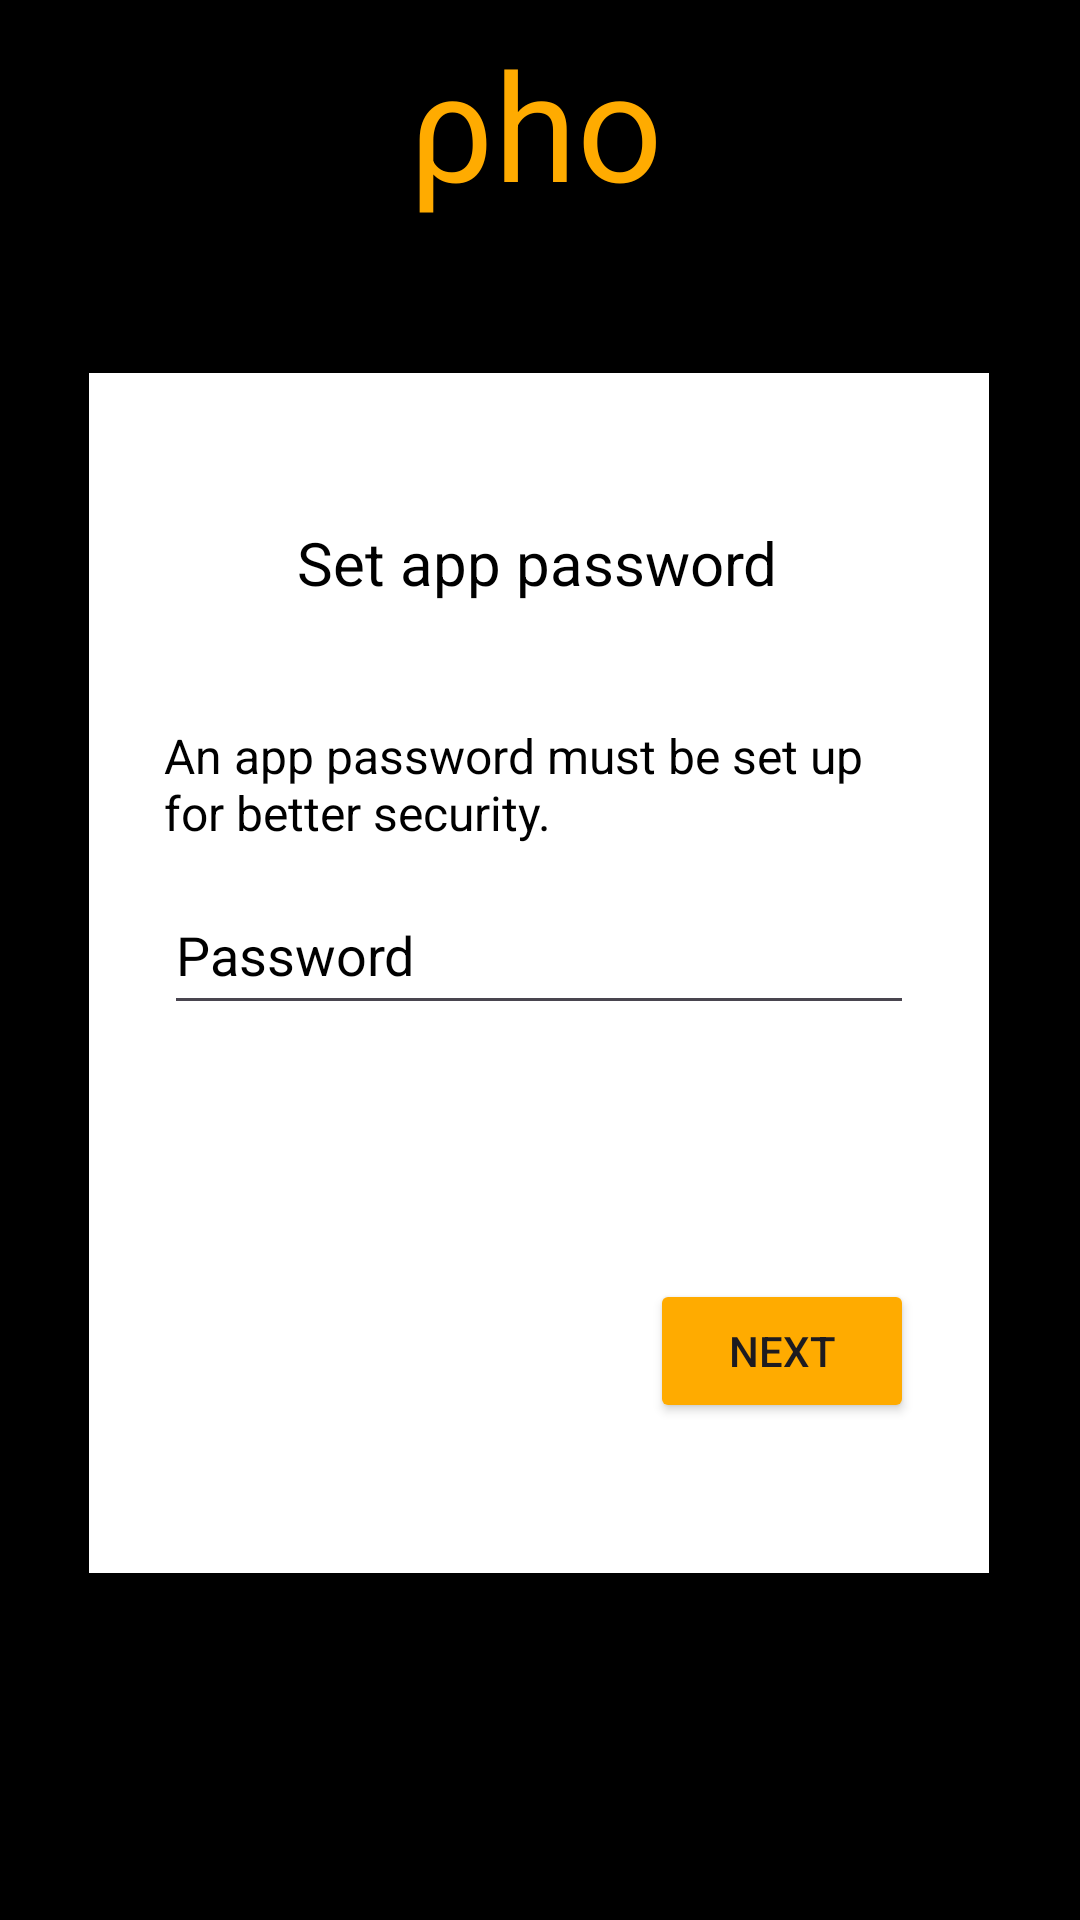

The Android layout XML behind this screen, and the referenced resources:
<!-- AndroidManifest.xml: application theme Theme.Rho -->
<!-- res/layout/setup_activity.xml -->
<?xml version="1.0" encoding="utf-8"?>
<androidx.constraintlayout.widget.ConstraintLayout
    xmlns:android="http://schemas.android.com/apk/res/android"
    xmlns:app="http://schemas.android.com/apk/res-auto"
    xmlns:tools="http://schemas.android.com/tools"
    android:layout_width="match_parent"
    android:layout_height="match_parent"
    android:background="@color/black">

    <androidx.constraintlayout.widget.ConstraintLayout
        android:id="@+id/constraintLayout"
        android:layout_width="300dp"
        android:layout_height="400dp"
        android:layout_marginStart="55dp"
        android:layout_marginEnd="56dp"
        android:layout_marginBottom="241dp"
        android:background="@color/white"
        app:layout_constraintBottom_toBottomOf="parent"
        app:layout_constraintEnd_toEndOf="parent"
        app:layout_constraintStart_toStartOf="parent"
        app:layout_constraintTop_toBottomOf="@+id/textView3">

        <TextView
            android:id="@+id/textView"
            android:layout_width="wrap_content"
            android:layout_height="wrap_content"
            android:layout_marginStart="69dp"
            android:layout_marginTop="50dp"
            android:layout_marginEnd="70dp"
            android:text="@string/set_app_password"
            android:textAllCaps="false"
            android:textColor="@color/black"
            android:textSize="20sp"
            app:layout_constraintBottom_toTopOf="@+id/textView2"
            app:layout_constraintEnd_toEndOf="parent"
            app:layout_constraintStart_toStartOf="parent"
            app:layout_constraintTop_toTopOf="parent" />

        <Button
            android:id="@+id/next"
            android:layout_width="wrap_content"
            android:layout_height="wrap_content"
            android:layout_marginStart="187dp"
            android:layout_marginEnd="25dp"
            android:layout_marginBottom="50dp"
            android:backgroundTint="#FFAB00"
            android:text="@string/next"
            app:layout_constraintBottom_toBottomOf="parent"
            app:layout_constraintEnd_toEndOf="parent"
            app:layout_constraintStart_toStartOf="parent" />

        <TextView
            android:id="@+id/textView2"
            android:layout_width="250dp"
            android:layout_height="wrap_content"
            android:layout_marginStart="25dp"
            android:layout_marginTop="40dp"
            android:layout_marginEnd="25dp"
            android:text="@string/an_app_password_must_be_set_up_for_better_security"
            android:textAllCaps="false"
            android:textColor="@color/black"
            android:textSize="16sp"
            app:layout_constraintBottom_toTopOf="@+id/password"
            app:layout_constraintEnd_toEndOf="parent"
            app:layout_constraintStart_toStartOf="parent"
            app:layout_constraintTop_toBottomOf="@+id/textView" />

        <EditText
            android:id="@+id/password"
            android:layout_width="match_parent"
            android:layout_height="50dp"
            android:layout_marginStart="25dp"
            android:layout_marginTop="10dp"
            android:layout_marginEnd="25dp"
            android:layout_marginBottom="85dp"
            android:autofillHints="password"
            android:hint="@string/password"
            android:inputType="text"
            android:textColor="#FFAB00"
            android:textColorHint="@color/black"
            app:layout_constraintBottom_toTopOf="@+id/next"
            app:layout_constraintEnd_toEndOf="parent"
            app:layout_constraintStart_toStartOf="parent"
            app:layout_constraintTop_toBottomOf="@+id/textView2"
            tools:ignore="TextFields" />

        <TextView
            android:id="@+id/errorView"
            android:layout_width="wrap_content"
            android:layout_height="40dp"
            android:layout_marginStart="100dp"
            android:layout_marginTop="15dp"
            android:layout_marginEnd="25dp"
            android:layout_marginBottom="30dp"
            android:textAllCaps="false"
            android:textColor="#D50000"
            app:layout_constraintBottom_toTopOf="@+id/next"
            app:layout_constraintEnd_toEndOf="parent"
            app:layout_constraintStart_toStartOf="parent"
            app:layout_constraintTop_toBottomOf="@+id/password" />

    </androidx.constraintlayout.widget.ConstraintLayout>

    <TextView
        android:id="@+id/textView3"
        android:layout_width="wrap_content"
        android:layout_height="wrap_content"
        android:layout_marginStart="162dp"
        android:layout_marginTop="133dp"
        android:layout_marginEnd="165dp"
        android:layout_marginBottom="50dp"
        android:text="@string/ho"
        android:textAllCaps="false"
        android:textColor="#FFAB00"
        android:textSize="50sp"
        app:layout_constraintBottom_toTopOf="@+id/constraintLayout"
        app:layout_constraintEnd_toEndOf="parent"
        app:layout_constraintStart_toStartOf="parent"
        app:layout_constraintTop_toTopOf="parent" />

</androidx.constraintlayout.widget.ConstraintLayout>
<!-- resources referenced by this layout -->
<resources>
  <color name="black">#FF000000</color>
  <color name="white">#FFFFFFFF</color>
  <string name="an_app_password_must_be_set_up_for_better_security">An app password must be set up for better security.</string>
  <string name="ho">ρho</string>
  <string name="next">NEXT</string>
  <string name="password">Password</string>
  <string name="set_app_password">Set app password</string>
  <style name="Theme.Rho" parent="Theme.Material3.DayNight.NoActionBar">
          
          <item name="colorPrimary">@color/purple_500</item>
          <item name="colorPrimaryVariant">@color/purple_700</item>
          <item name="colorOnPrimary">@color/white</item>
          
          <item name="colorSecondary">@color/teal_200</item>
          <item name="colorSecondaryVariant">@color/teal_700</item>
          <item name="colorOnSecondary">@color/black</item>
          
          <item name="android:statusBarColor">?attr/colorPrimaryVariant</item>
          
      </style>
  <color name="purple_500">#FF6200EE</color>
  <color name="purple_700">#FF3700B3</color>
  <color name="teal_200">#FF03DAC5</color>
  <color name="teal_700">#FF018786</color>
</resources>
